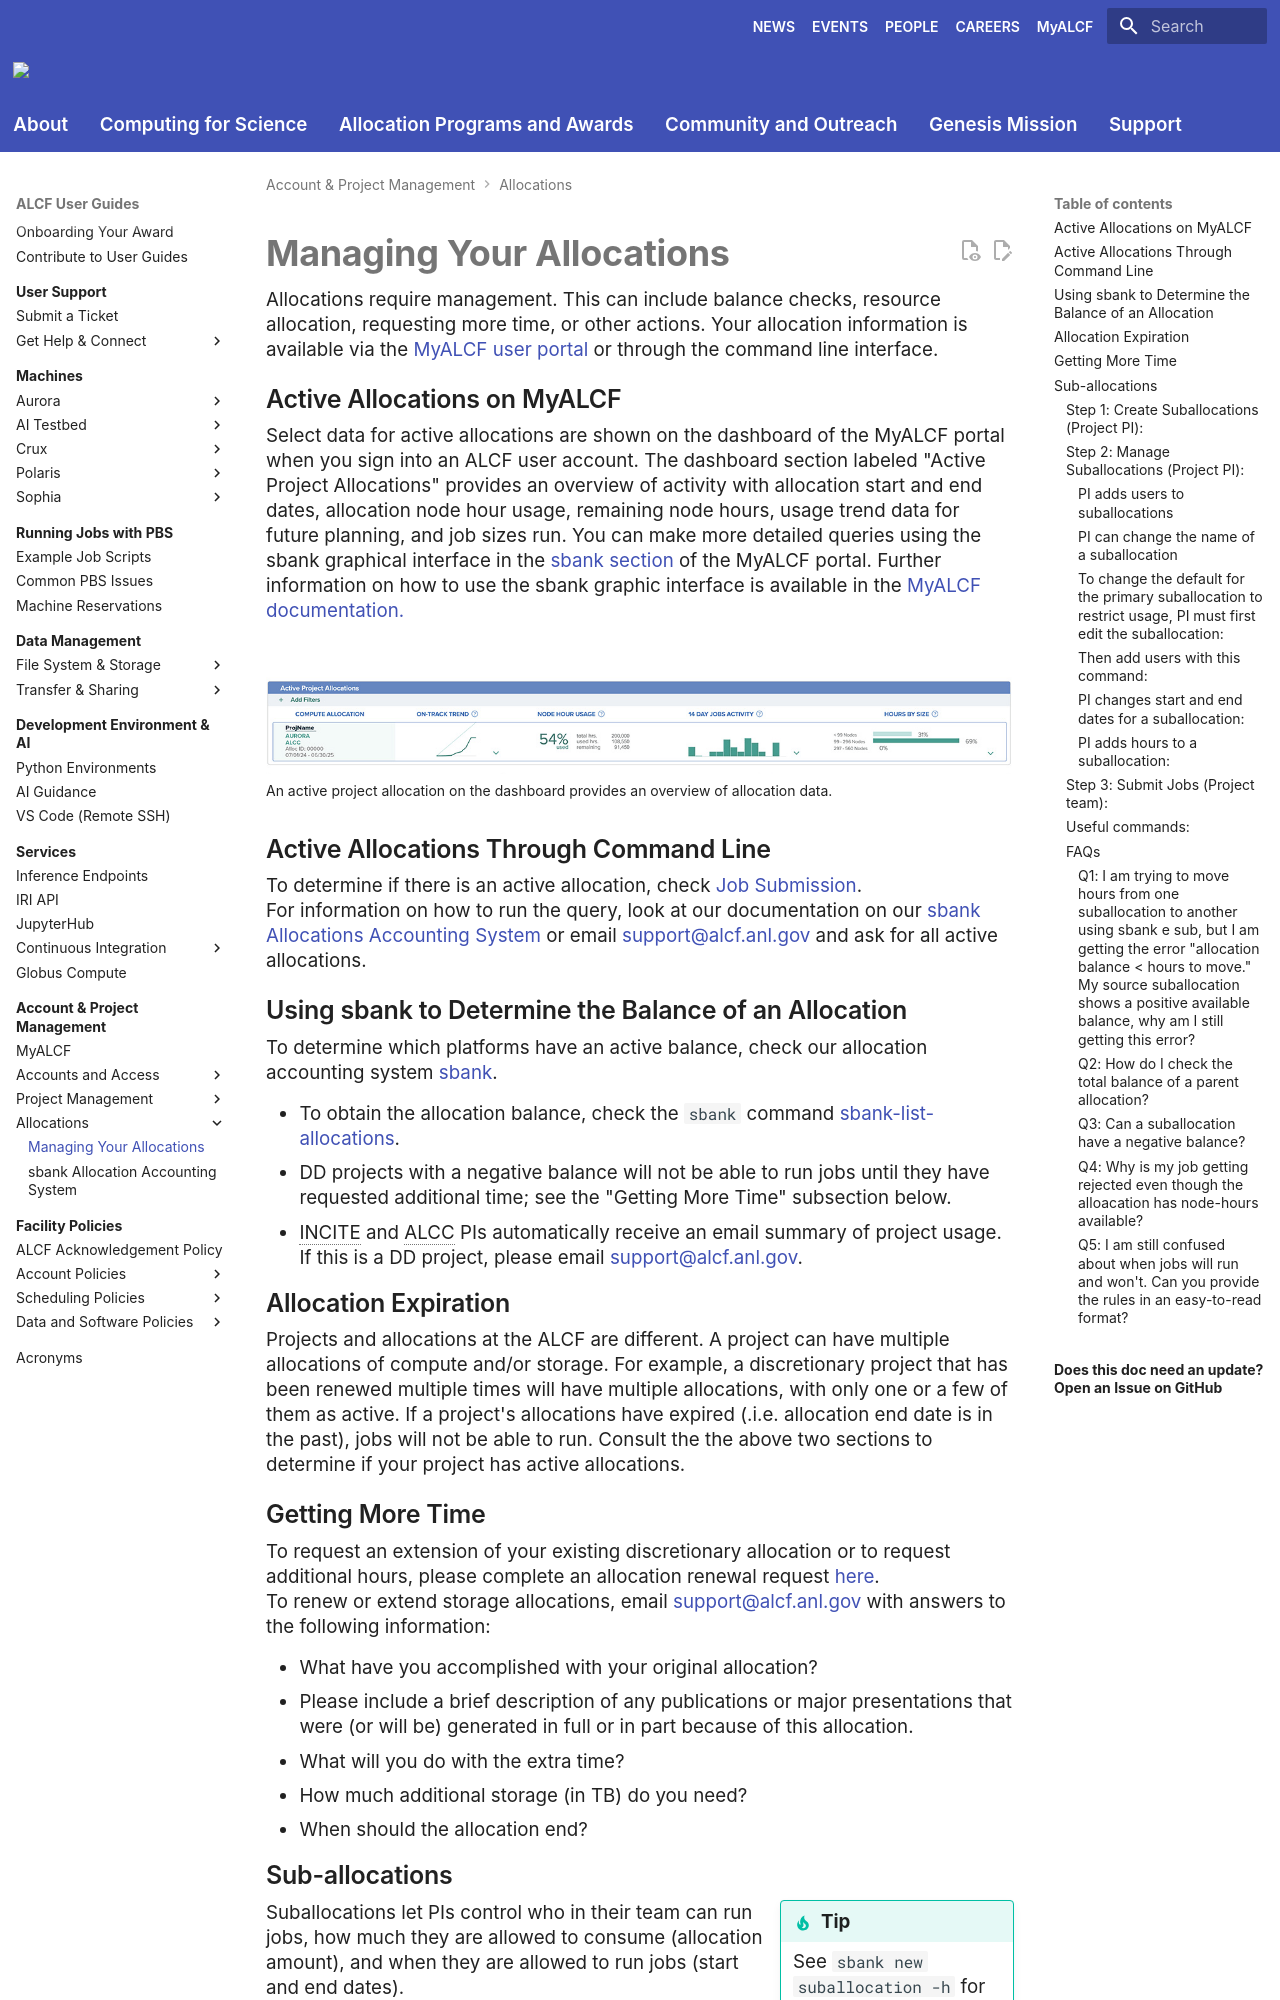

repository: argonne-lcf/user-guides · page: account-project-management/allocation-management/allocation-management/index.html · generator: mkdocs

# Managing Your Allocations

Allocations require management. This can include balance checks, resource allocation, requesting more time, or other actions. Your allocation information is available via the [MyALCF user portal](https://my.alcf.anl.gov) or through the command line interface.

## Active Allocations on MyALCF

Select data for active allocations are shown on the dashboard of the MyALCF portal when you sign into an ALCF user account. The dashboard section labeled "Active Project Allocations" provides an overview of activity with allocation start and end dates, allocation node hour usage, remaining node hours, usage trend data for future planning, and job sizes run. You can make more detailed queries using the sbank graphical interface in the [sbank section](https://my.alcf.anl.gov/ni/#/list/:command%3Dsbank-list-allocations) of the MyALCF portal. Further information on how to use the sbank graphic interface is available in the [MyALCF documentation.](../../account-project-management/MyALCF.md)

![Dashboard Screenshot](files/dash_allocation.png)

/// caption
An active project allocation on the dashboard provides an overview of allocation data.
///

## Active Allocations Through Command Line

To determine if there is an active allocation, check [Job Submission](../../running-jobs/index.md#qsub).

For information on how to run the query, look at our documentation on our [sbank Allocations Accounting System](sbank-allocation-accounting-system.md) or email [support@alcf.anl.gov](mailto:support@alcf.anl.gov) and ask for all active allocations.

## Using sbank to Determine the Balance of an Allocation

To determine which platforms have an active balance, check our allocation accounting system [sbank](sbank-allocation-accounting-system.md).

- To obtain the allocation balance, check the `sbank` command [sbank-list-allocations](not_in_nav/sbank-list-allocations.md).
- DD projects with a negative balance will not be able to run jobs until they have requested additional time; see the "Getting More Time" subsection below.
- INCITE and ALCC PIs automatically receive an email summary of project usage. If this is a DD project, please email [support@alcf.anl.gov](mailto:support@alcf.anl.gov).

## Allocation Expiration

Projects and allocations at the ALCF are different. A project can have multiple allocations of compute and/or storage. For example, a discretionary project that has been renewed multiple times will have multiple allocations, with only one or a few of them as active. If a project's allocations have expired (.i.e. allocation end date is in the past), jobs will not be able to run. Consult the the above two sections to determine if your project has active allocations.
